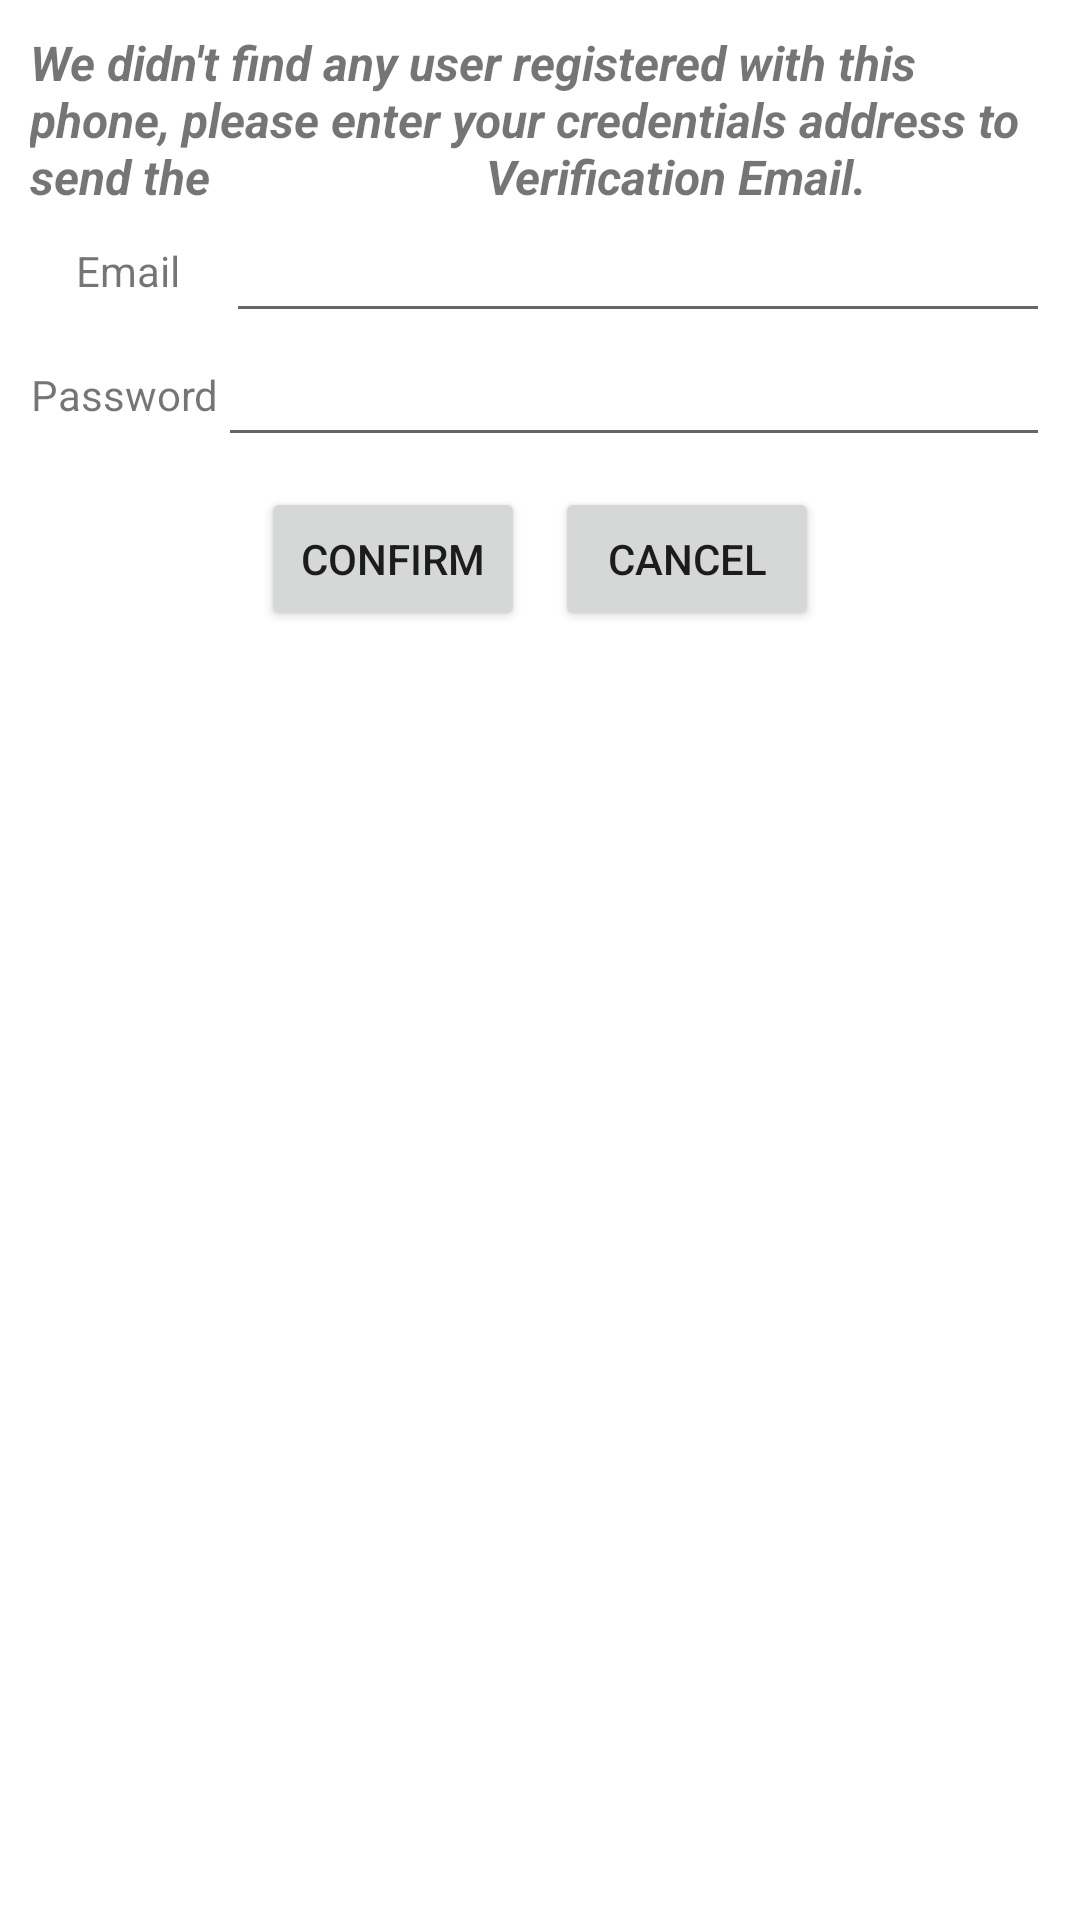

Produce the Android XML layout that renders to this screen, including the resource entries it uses.
<!-- AndroidManifest.xml: application theme AppTheme -->
<!-- res/layout/resend_email_dialog.xml -->
<?xml version="1.0" encoding="utf-8"?>
<LinearLayout xmlns:android="http://schemas.android.com/apk/res/android"
    android:orientation="vertical"
    android:layout_width="match_parent"
    android:layout_height="wrap_content">

    <TextView
        android:textStyle="italic|bold"
        android:textSize="16sp"
        android:layout_marginTop="10dp"
        android:layout_marginStart="10dp"
        android:layout_marginEnd="10dp"
        android:text="We didn't find any user registered with this phone, please enter your credentials address to send the
                      Verification Email."
        android:layout_width="match_parent"
        android:layout_height="wrap_content">

    </TextView>

    <LinearLayout
        android:gravity="center"
        android:layout_marginStart="10dp"
        android:layout_marginEnd="10dp"
        android:orientation="horizontal"
        android:layout_width="match_parent"
        android:layout_height="wrap_content">

        <TextView
            android:gravity="center"
            android:text= "@string/email"
            android:ems="4"
            android:layout_width="wrap_content"
            android:layout_height="wrap_content">

        </TextView>
        <EditText
            android:inputType="textEmailAddress"
            android:maxLines="1"
            android:id="@+id/email_input"
            android:layout_width="fill_parent"
            android:layout_height="wrap_content">

        </EditText>
    </LinearLayout>
    <LinearLayout
        android:gravity="center"
        android:layout_marginStart="10dp"
        android:layout_marginEnd="10dp"
        android:orientation="horizontal"
        android:layout_width="match_parent"
        android:layout_height="wrap_content">

        <TextView
            android:gravity="center"
            android:text="@string/password"
            android:layout_width="wrap_content"
            android:layout_height="wrap_content">

        </TextView>
        <EditText
            android:inputType="textPassword"
            android:maxLines="1"
            android:id="@+id/pwd_input"
            android:layout_width="fill_parent"
            android:layout_height="wrap_content">

        </EditText>
    </LinearLayout>

    <LinearLayout
        android:gravity="center"
        android:layout_margin="10dp"
        android:orientation="horizontal"
        android:layout_width="match_parent"
        android:layout_height="wrap_content">
    <Button
        android:text="@string/confirm"
        android:id="@+id/input_ok"
        android:layout_marginEnd="5dp"
        android:layout_width="wrap_content"
        android:layout_height="wrap_content">

    </Button>
        <Button
            android:text="@string/cancel"
            android:id="@+id/input_cancel"
            android:layout_marginStart="5dp"
            android:layout_width="wrap_content"
            android:layout_height="wrap_content">

        </Button>
    </LinearLayout>

</LinearLayout>
<!-- resources referenced by this layout -->
<resources>
  <string name="cancel">Cancel</string>
  <string name="confirm">Confirm</string>
  <string name="email">Email</string>
  <string name="password">Password</string>
  <style name="AppTheme" parent="Theme.MaterialComponents.Light.DarkActionBar">
          
          <item name="windowActionBar">false</item>
          <item name="windowNoTitle">true</item>
          <item name="colorPrimary">@color/colorPrimary</item>
          <item name="colorPrimaryDark">@color/colorPrimaryDark</item>
          <item name="colorAccent">@color/colorAccent</item>
      </style>
  <color name="colorPrimary">#3F51B5</color>
  <color name="colorPrimaryDark">#303F9F</color>
  <color name="colorAccent">#FF5252</color>
</resources>
